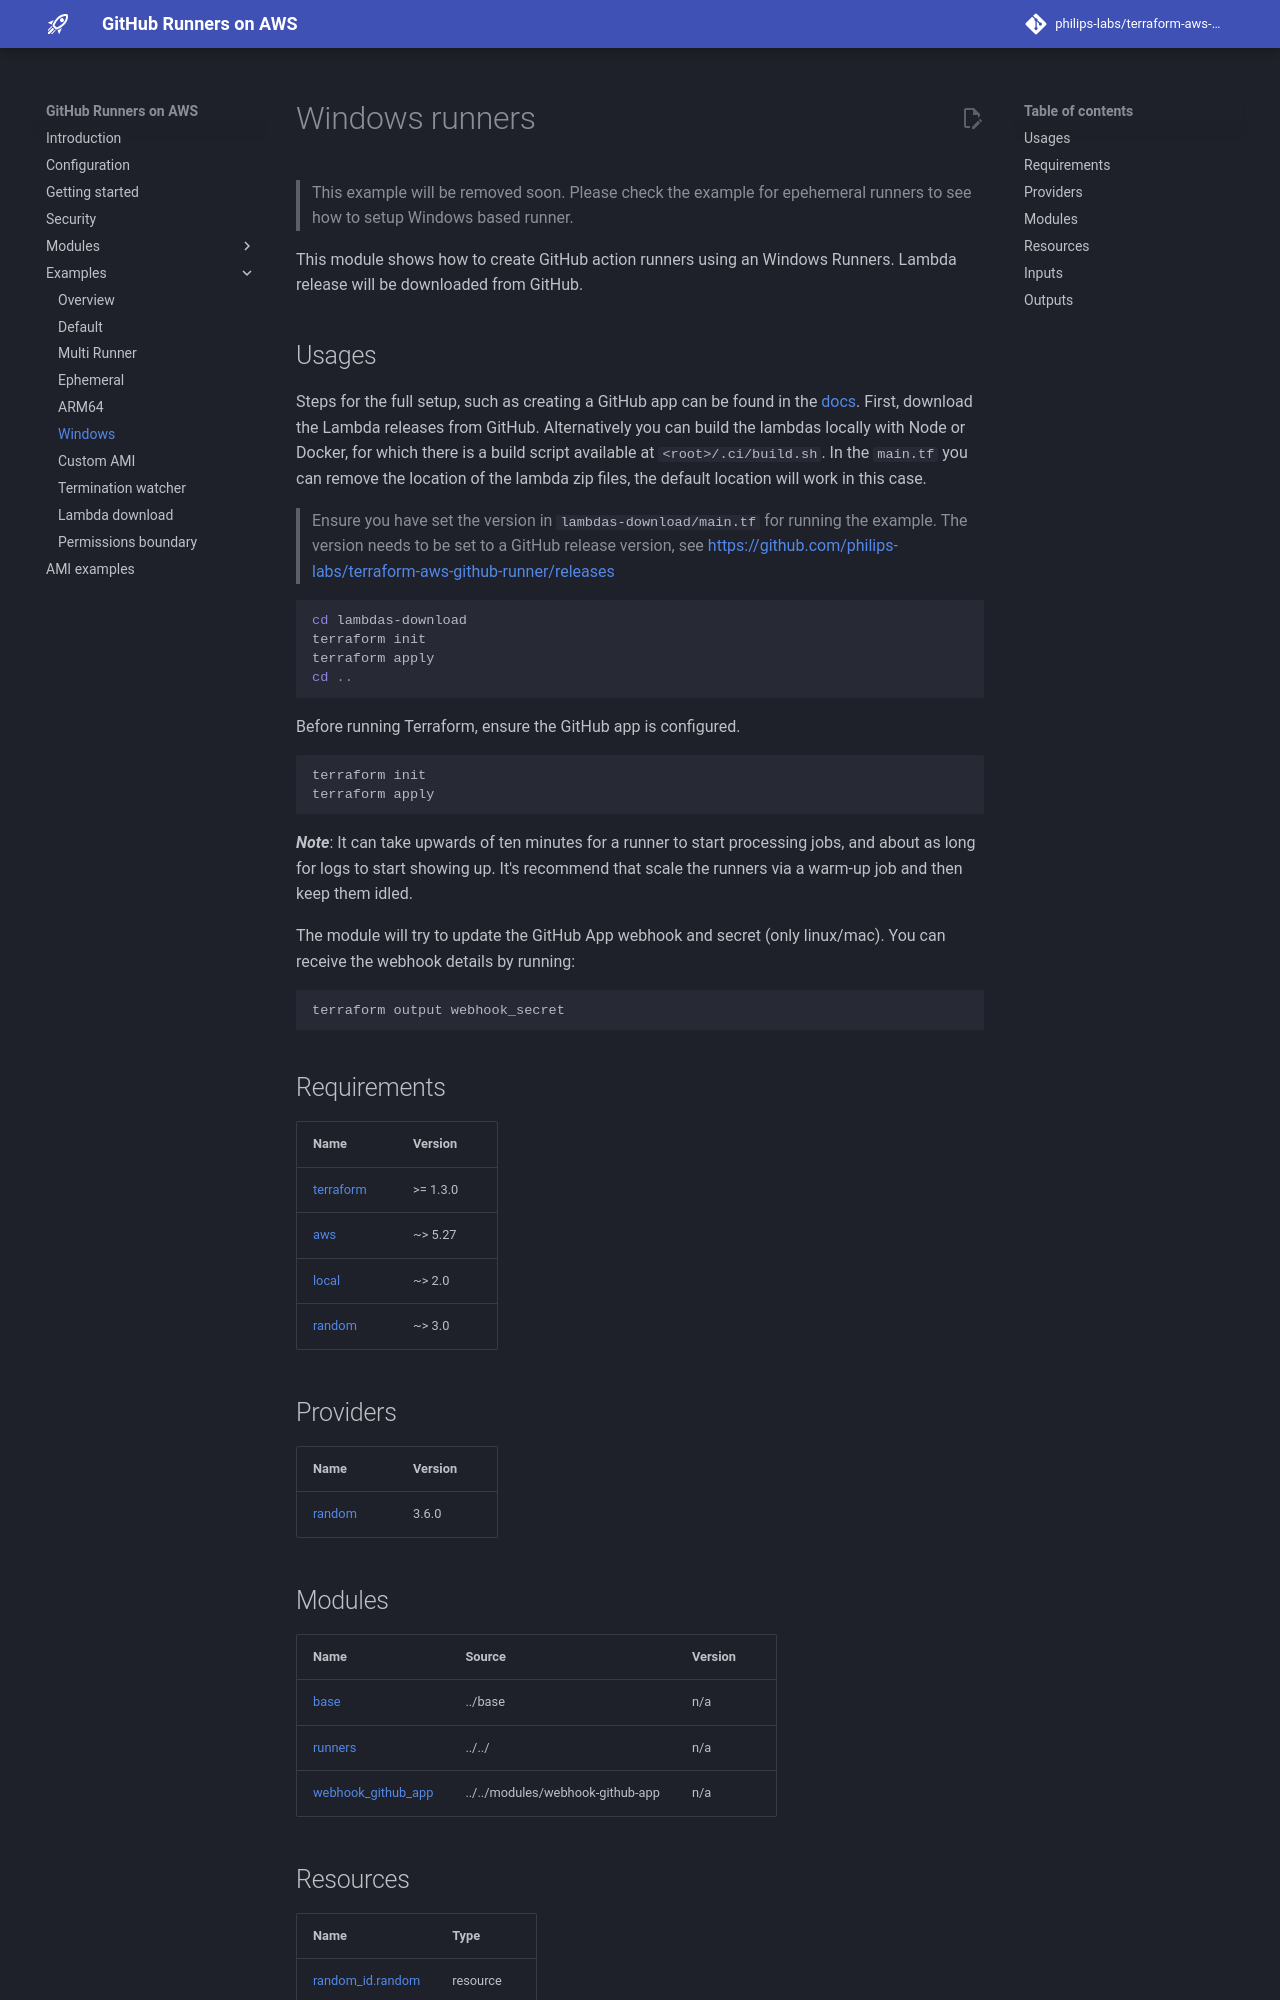

repository: Intelliflo/terraform-aws-github-runner · page: examples/windows/index.html · generator: mkdocs

# Windows runners


> This example will be removed soon. Please check the example for epehemeral runners to see how to setup Windows based runner.

This module shows how to create GitHub action runners using an Windows Runners. Lambda release will be downloaded from GitHub.

## Usages

Steps for the full setup, such as creating a GitHub app can be found in the [docs](https://philips-labs.github.io/terraform-aws-github-runner/getting-started/). First, download the Lambda releases from GitHub. Alternatively you can build the lambdas locally with Node or Docker, for which there is a build script available at `<root>/.ci/build.sh`. In the `main.tf` you can remove the location of the lambda zip files, the default location will work in this case.

> Ensure you have set the version in `lambdas-download/main.tf` for running the example. The version needs to be set to a GitHub release version, see <https://github.com/philips-labs/terraform-aws-github-runner/releases>


```pwsh
cd lambdas-download
terraform init
terraform apply
cd ..
```

Before running Terraform, ensure the GitHub app is configured.

```bash
terraform init
terraform apply
```

_**Note**_: It can take upwards of ten minutes for a runner to start processing jobs, and about as long for logs to start showing up. It's recommend that scale the runners via a warm-up job and then keep them idled.

The module will try to update the GitHub App webhook and secret (only linux/mac). You can receive the webhook details by running:

```bash
terraform output webhook_secret
```

<!-- BEGIN_TF_DOCS -->
## Requirements

| Name | Version |
|------|---------|
| <a name="requirement_terraform"></a> [terraform](#requirement\_terraform) | >= 1.3.0 |
| <a name="requirement_aws"></a> [aws](#requirement\_aws) | ~> 5.27 |
| <a name="requirement_local"></a> [local](#requirement\_local) | ~> 2.0 |
| <a name="requirement_random"></a> [random](#requirement\_random) | ~> 3.0 |

## Providers

| Name | Version |
|------|---------|
| <a name="provider_random"></a> [random](#provider\_random) | 3.6.0 |
